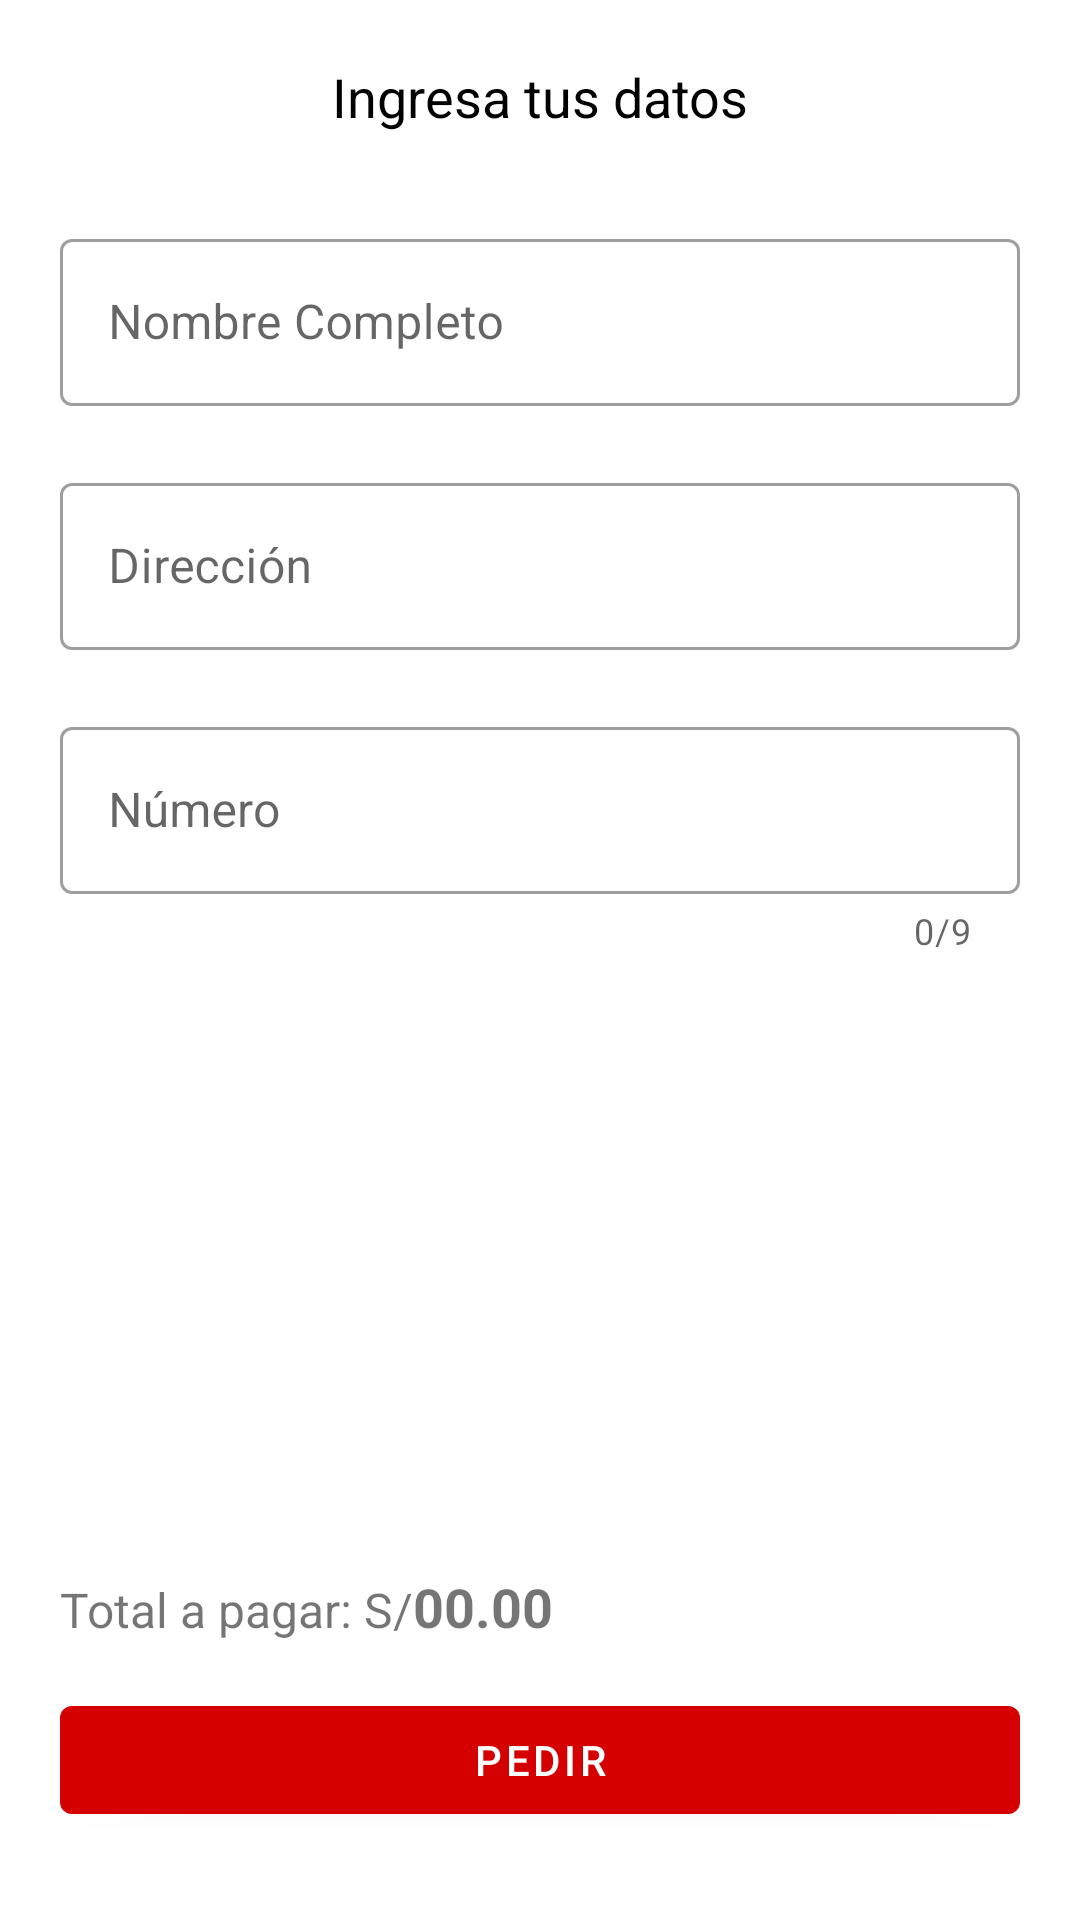

This screen was rendered from an Android layout file. Write that file and the resources it references.
<!-- AndroidManifest.xml: application theme Theme.DishApp -->
<!-- res/layout/activity_user_datos_pedido.xml -->
<?xml version="1.0" encoding="utf-8"?>
<ScrollView xmlns:android="http://schemas.android.com/apk/res/android"
    xmlns:app="http://schemas.android.com/apk/res-auto"
    xmlns:tools="http://schemas.android.com/tools"
    android:layout_width="match_parent"
    android:layout_height="match_parent"
    android:fillViewport="true"
    app:layout_behavior="@string/appbar_scrolling_view_behavior"
    tools:context=".User_Datos_Pedido">

    <LinearLayout
        android:layout_width="match_parent"
        android:layout_height="wrap_content"
        android:padding="20dp"
        android:orientation="vertical">

        <LinearLayout
            android:layout_width="match_parent"
            android:layout_height="wrap_content"
            android:layout_marginBottom="30dp"
            android:gravity="center">

            <TextView
                android:layout_width="wrap_content"
                android:layout_height="wrap_content"
                android:text="@string/datosPedido"
                android:textColor="@color/black"
                android:textSize="18dp" />

        </LinearLayout>

        <com.google.android.material.textfield.TextInputLayout
            style="@style/Widget.MaterialComponents.TextInputLayout.OutlinedBox"
            android:layout_width="match_parent"
            android:layout_height="wrap_content"
            android:hint="@string/nombreUser"
            app:errorEnabled="true"
            app:hintTextColor="@color/red">

            <com.google.android.material.textfield.TextInputEditText
                android:id="@+id/txtNombreUser"
                android:layout_width="match_parent"
                android:layout_height="wrap_content"
                android:inputType="text" />

        </com.google.android.material.textfield.TextInputLayout>

        <com.google.android.material.textfield.TextInputLayout
            style="@style/Widget.MaterialComponents.TextInputLayout.OutlinedBox"
            android:layout_width="match_parent"
            android:layout_height="wrap_content"
            android:hint="@string/direccionUser"
            app:errorEnabled="true"
            app:hintTextColor="@color/red">

            <com.google.android.material.textfield.TextInputEditText
                android:id="@+id/txtDireccionUser"
                android:layout_width="match_parent"
                android:layout_height="wrap_content"
                android:inputType="text" />

        </com.google.android.material.textfield.TextInputLayout>

        <com.google.android.material.textfield.TextInputLayout
            style="@style/Widget.MaterialComponents.TextInputLayout.OutlinedBox"
            android:layout_width="match_parent"
            android:layout_height="wrap_content"
            android:hint="@string/numeroUser"
            app:errorEnabled="true"
            app:counterEnabled="true"
            app:counterMaxLength="9"
            app:hintTextColor="@color/red">

            <com.google.android.material.textfield.TextInputEditText
                android:id="@+id/txtNumeroUser"
                android:layout_width="match_parent"
                android:layout_height="wrap_content"
                android:maxLength="9"
                android:inputType="number" />

        </com.google.android.material.textfield.TextInputLayout>

        <ListView
            android:id="@+id/lvCarrito"
            android:layout_width="match_parent"
            android:layout_height="195dp"
            android:layout_marginBottom="10dp"/>

        <LinearLayout
            android:layout_width="wrap_content"
            android:layout_height="wrap_content"
            android:orientation="horizontal">

            <TextView
                android:layout_width="wrap_content"
                android:layout_height="wrap_content"
                android:textSize="16dp"
                android:text="Total a pagar: S/" />

            <TextView
                android:id="@+id/tvPrecioTotal"
                android:layout_width="wrap_content"
                android:layout_height="wrap_content"
                android:textStyle="bold"
                android:textSize="18dp"
                android:text="00.00" />

        </LinearLayout>


        <com.google.android.material.textfield.TextInputLayout
            style="@style/Widget.MaterialComponents.TextInputLayout.OutlinedBox"
            android:layout_width="match_parent"
            android:layout_height="wrap_content"
            android:visibility="gone"
            android:hint="@string/resumenUser"
            app:errorEnabled="true"
            app:hintTextColor="@color/red">

            <com.google.android.material.textfield.TextInputEditText
                android:id="@+id/txtResumenUser"
                android:layout_width="match_parent"
                android:layout_height="wrap_content"
                android:inputType="textMultiLine" />

        </com.google.android.material.textfield.TextInputLayout>

        <com.google.android.material.textfield.TextInputLayout
            style="@style/Widget.MaterialComponents.TextInputLayout.OutlinedBox"
            android:layout_width="match_parent"
            android:layout_height="wrap_content"
            android:visibility="gone"
            android:hint="@string/precioTotalUser"
            app:errorEnabled="true"
            app:hintTextColor="@color/red">

            <com.google.android.material.textfield.TextInputEditText
                android:id="@+id/txtPrecioTotalUser"
                android:layout_width="match_parent"
                android:layout_height="wrap_content"
                android:inputType="text" />

        </com.google.android.material.textfield.TextInputLayout>

        <com.google.android.material.button.MaterialButton
            android:id="@+id/btnPedir"
            android:layout_width="match_parent"
            android:layout_height="wrap_content"
            android:layout_marginTop="15dp"
            android:text="@string/btnPedir"
            android:textColor="@color/white" />

    </LinearLayout>

</ScrollView>
<!-- resources referenced by this layout -->
<resources>
  <color name="black">#FF000000</color>
  <color name="red">#d50000</color>
  <color name="white">#FFFFFFFF</color>
  <string name="btnPedir">Pedir</string>
  
      //Pedido realizado
  <string name="datosPedido">Ingresa tus datos</string>
  <string name="direccionUser">Dirección</string>
  <string name="nombreUser">Nombre Completo</string>
  <string name="numeroUser">Número</string>
  <string name="precioTotalUser">Precio Total</string>
  <string name="resumenUser">Resumen</string>
  <style name="Theme.DishApp" parent="Theme.MaterialComponents.DayNight.DarkActionBar">
          
          <item name="colorPrimary">@color/color_primary</item>
          <item name="colorPrimaryVariant">@color/color_primary_variant</item>
          <item name="colorOnPrimary">@color/primaryTextColor</item>
          
          <item name="colorSecondary">@color/color_secondary</item>
          <item name="colorSecondaryVariant">@color/color_secondary_variant</item>
          <item name="colorOnSecondary">@color/secondaryTextColor</item>
          
          <item name="android:statusBarColor" tools:targetApi="l">?attr/colorPrimaryVariant</item>
          
      </style>
  <color name="color_primary">#d50000</color>
  <color name="color_primary_variant">#9b0000</color>
  <color name="primaryTextColor">@color/black</color>
  <color name="color_secondary">#ffd600</color>
  <color name="color_secondary_variant">#c7a500</color>
  <color name="secondaryTextColor">@color/white</color>
</resources>
